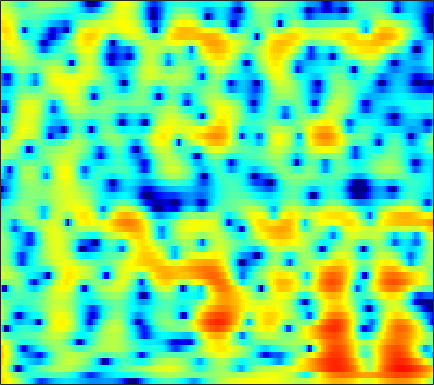

Data behind this chart, as committed beside it:
6.4194, 6.0571, 5.5129, 4.9045, 4.4077, 3.684, 2.8858, 2.2299, 1.2778, 0.23345, -0.93196, -1.885, -3.2825, -4.8436, -6.134, -7.9966, -9.9356, -11.329, -12.621, -12.798, -11.974, -11.075, -9.8483, -8.7925
6.022, 5.381, 4.46, 3.477, 2.713, 1.685, 0.6777, -0.03857, -0.901, -1.637, -2.223, -2.567, -2.909, -3.134, -3.239, -3.309, -3.307, -3.258, -3.147, -2.988, -2.797, -2.644, -2.438, -2.253
6.341, 5.106, 3.186, 0.8658, -1.232, -4.75, -9.836, -16.32, -26.74, -13.59, -9.279, -7.38, -5.658, -4.476, -3.794, -3.068, -2.459, -2.046, -1.521, -1.014, -0.5205, -0.168, 0.2834, 0.7113
7.005, 5.936, 4.409, 2.804, 1.585, 0.005096, -1.423, -2.347, -3.365, -4.161, -4.845, -5.31, -5.938, -6.62, -7.177, -7.915, -8.537, -8.73, -8.464, -7.469, -6.045, -4.893, -3.417, -2.082
7.661, 6.663, 5.211, 3.644, 2.398, 0.6384, -1.179, -2.59, -4.458, -6.225, -7.718, -8.613, -9.433, -10.1, -10.64, -11.6, -13.02, -14.15, -14.82, -13.18, -10.13, -7.894, -5.377, -3.357
7.235, 6.243, 4.771, 3.144, 1.784, -0.2543, -2.612, -4.682, -7.998, -12.13, -16.17, -16.04, -12.93, -10.23, -8.765, -7.291, -6.212, -5.51, -4.594, -3.693, -2.82, -2.167, -1.335, -0.553
4.994, 4.1, 2.898, 1.716, 0.8224, -0.3201, -1.393, -2.142, -2.995, -3.638, -4.021, -4.114, -4.027, -3.737, -3.445, -2.944, -2.4, -2, -1.456, -0.8828, -0.3399, 0.03972, 0.4692, 0.8004
1.348, 0.05214, -1.426, -2.432, -2.81, -2.954, -2.892, -2.796, -2.659, -2.549, -2.423, -2.317, -2.156, -1.968, -1.788, -1.493, -1.112, -0.773, -0.3058, 0.1991, 0.7445, 1.146, 1.649, 2.07
-3.408, -7.849, -18.74, -15.61, -10.51, -7.122, -5.347, -4.541, -3.842, -3.416, -3.218, -3.155, -3.192, -3.342, -3.567, -3.892, -4.026, -3.858, -3.129, -1.94, -0.5406, 0.5075, 1.777, 2.839
1.427, -0.06688, -1.875, -3.362, -4.324, -5.512, -6.677, -7.42, -8, -7.884, -7.292, -6.826, -6.487, -6.667, -7.274, -9.165, -13.18, -19.08, -17.01, -8.845, -4.21, -1.797, 0.6168, 2.367
2.712, 1.508, -0.2158, -2.128, -3.777, -6.462, -9.958, -13.49, -18.26, -15.51, -11.35, -9.197, -7.264, -6.096, -5.491, -5.002, -4.632, -4.232, -3.397, -2.232, -0.9277, 0.06828, 1.318, 2.393
2.134, 1.271, 0.07626, -1.145, -2.05, -3.222, -4.275, -4.908, -5.402, -5.497, -5.264, -4.928, -4.372, -3.796, -3.357, -2.725, -2.115, -1.675, -1.048, -0.3738, 0.3189, 0.829, 1.468, 2.033
0.9911, 0.3196, -0.4956, -1.205, -1.654, -2.131, -2.498, -2.703, -2.899, -2.976, -2.952, -2.882, -2.744, -2.506, -2.297, -1.975, -1.547, -1.181, -0.6862, -0.1562, 0.3954, 0.8017, 1.313, 1.765
-1.581, -2.504, -3.192, -3.261, -3.053, -2.674, -2.343, -2.152, -2.03, -2.049, -2.163, -2.259, -2.424, -2.538, -2.561, -2.495, -2.219, -1.871, -1.267, -0.5907, 0.1231, 0.6604, 1.344, 1.966
-7.626, -15.65, -17.13, -7.95, -5.009, -2.757, -1.526, -1.06, -0.8618, -1.104, -1.748, -2.491, -3.785, -5.306, -6.315, -7.023, -6.62, -5.653, -4.138, -2.635, -1.292, -0.3862, 0.7437, 1.799
0.9809, 0.1843, -0.3057, -0.2238, 0.02876, 0.3856, 0.5746, 0.5106, 0.1461, -0.5817, -1.756, -3.016, -5.301, -8.757, -12.23, -16.98, -14.06, -10.83, -8.145, -6.679, -5.785, -5.12, -3.884, -2.131
3.245, 2.935, 2.539, 2.155, 1.849, 1.422, 0.9365, 0.5119, -0.1406, -0.891, -1.748, -2.473, -3.467, -4.512, -5.204, -5.817, -6.307, -6.65, -7.256, -8.643, -11.69, -16.61, -21.8, -9.902
2.31, 2.186, 1.821, 1.263, 0.7351, -0.1102, -1.083, -1.816, -2.801, -3.573, -4.015, -4.154, -4.151, -4.068, -4.014, -3.826, -3.664, -3.646, -3.684, -3.758, -3.834, -3.711, -3.095, -1.934
1.042, 0.9031, 0.392, -0.4832, -1.388, -2.986, -5.08, -7.022, -10.15, -13.14, -13.06, -11.16, -8.582, -6.486, -5.25, -4.002, -2.973, -2.291, -1.537, -0.8461, -0.1849, 0.2988, 0.9726, 1.676
0.7797, 0.4676, -0.2162, -1.224, -2.209, -3.841, -5.926, -7.812, -10.65, -13.04, -12.94, -11.53, -9.24, -7.325, -5.996, -4.447, -3.116, -2.205, -1.084, -0.09237, 0.8106, 1.42, 2.136, 2.733
1.245, 0.7976, 0.05067, -0.8849, -1.694, -2.883, -4.184, -5.145, -6.325, -7.29, -7.938, -8.146, -8.001, -7.407, -6.769, -5.552, -4.12, -3.048, -1.641, -0.3432, 0.7792, 1.516, 2.328, 2.951
1.647, 1.094, 0.2495, -0.6954, -1.467, -2.563, -3.685, -4.579, -5.812, -7.169, -8.781, -10.19, -12.39, -13.76, -13.03, -10.15, -6.925, -4.812, -2.545, -0.7083, 0.7579, 1.634, 2.56, 3.22
1.188, 0.4816, -0.6132, -1.837, -2.798, -4.027, -5.078, -5.751, -6.561, -7.388, -8.518, -9.679, -11.83, -13.31, -12.69, -9.385, -6.071, -4.017, -1.752, 0.000138, 1.375, 2.182, 3, 3.549
0.0816, -0.7233, -2.217, -4.314, -6.375, -9.834, -12.49, -11.76, -9.166, -7.096, -5.728, -5.05, -4.385, -3.78, -3.157, -2.27, -1.214, -0.4185, 0.6016, 1.538, 2.342, 2.859, 3.397, 3.731
-1.04, -1.23, -1.983, -3.353, -4.808, -7.129, -8.555, -7.944, -5.677, -3.538, -1.945, -1.063, -0.1672, 0.3504, 0.64, 0.864, 0.9346, 0.9593, 0.9647, 1.097, 1.461, 1.863, 2.501, 3.029
-2.581, -1.859, -1.297, -1.085, -1.036, -0.9741, -0.8223, -0.545, -0.04372, 0.5455, 1.078, 1.373, 1.577, 1.554, 1.277, 0.6021, -0.6045, -1.916, -4.316, -7.055, -7.173, -5.019, -2.011, 0.2147
-3.849, -3.192, -2.427, -1.767, -1.33, -0.8012, -0.3063, 0.04452, 0.4668, 0.8203, 1.082, 1.186, 1.141, 0.8799, 0.4884, -0.3486, -1.608, -2.918, -5.104, -7.285, -7.367, -5.728, -3.096, -0.938
-6.107, -5.654, -4.921, -4.1, -3.473, -2.669, -1.91, -1.407, -0.8147, -0.3352, 0.01661, 0.1938, 0.3104, 0.2477, 0.1234, -0.1816, -0.5747, -0.8974, -1.276, -1.45, -1.314, -0.9935, -0.3517, 0.4115
-11.11, -10.29, -8.817, -7.257, -6.148, -4.814, -3.658, -2.905, -2.037, -1.317, -0.7609, -0.4447, -0.1206, 0.06208, 0.1349, 0.1585, 0.1292, 0.09932, 0.08614, 0.1419, 0.2949, 0.486, 0.8229, 1.237
-23.24, -16.74, -12.28, -9.418, -7.795, -6.02, -4.566, -3.618, -2.534, -1.63, -0.9033, -0.4692, -0.04621, 0.247, 0.3627, 0.4305, 0.4048, 0.3622, 0.3052, 0.2971, 0.3823, 0.5278, 0.8402, 1.254
-10.28, -10.03, -9.217, -8.149, -7.241, -5.925, -4.547, -3.533, -2.289, -1.222, -0.3506, 0.1619, 0.6315, 0.8728, 0.9106, 0.7657, 0.4316, 0.0708, -0.4957, -1.031, -1.326, -1.272, -0.7694, 0.09893
-5.317, -6.559, -8.268, -9.589, -9.604, -7.994, -5.626, -3.927, -2.025, -0.5417, 0.5461, 1.12, 1.624, 1.778, 1.697, 1.267, 0.4414, -0.5191, -2.374, -5.176, -9.009, -10.49, -7.002, -2.986
-3.012, -4.939, -8.476, -13.55, -15.43, -10.61, -6.42, -4.244, -2.148, -0.6967, 0.2845, 0.7752, 1.179, 1.304, 1.229, 0.8822, 0.2124, -0.5415, -1.931, -3.752, -5.518, -5.893, -4.335, -1.846
-0.2429, -1.117, -2.224, -3.046, -3.333, -3.253, -2.776, -2.36, -1.833, -1.461, -1.245, -1.137, -1.109, -1.049, -1.032, -0.9874, -0.996, -1.017, -1.102, -1.158, -1.081, -0.857, -0.3255, 0.4291
1.99, 1.591, 1.075, 0.6006, 0.2848, -0.09042, -0.4809, -0.8142, -1.411, -2.211, -3.212, -4.027, -4.912, -5.193, -4.866, -3.998, -2.989, -2.314, -1.557, -0.9559, -0.4631, -0.1217, 0.3299, 0.7748
3.26, 3.055, 2.783, 2.512, 2.283, 1.908, 1.354, 0.7809, -0.3253, -1.97, -4.506, -7.451, -14.45, -23.08, -12.65, -7.156, -4.283, -2.946, -1.776, -1.092, -0.6834, -0.4947, -0.2892, -0.07344
2.327, 2.194, 2.244, 2.485, 2.699, 2.89, 2.898, 2.702, 2.174, 1.276, 0.01302, -1.112, -2.418, -3.058, -2.837, -2.078, -1.368, -1.034, -1.002, -1.369, -2.052, -2.652, -3.351, -3.61
-4.442, -5.081, -3.668, -1.307, 0.265, 1.875, 2.982, 3.516, 3.897, 3.954, 3.795, 3.571, 3.198, 2.793, 2.503, 2.03, 1.389, 0.6978, -0.6233, -2.568, -5.47, -8.581, -14.56, -16.49
-9.689, -11.31, -8.125, -4.257, -2.035, 0.1888, 1.786, 2.688, 3.537, 4.074, 4.343, 4.41, 4.287, 4.001, 3.637, 2.962, 2.029, 1.107, -0.4268, -2.39, -4.848, -6.96, -9.629, -10.91
-4.057, -4.133, -3.671, -2.7, -1.764, -0.4615, 0.7716, 1.591, 2.5, 3.206, 3.657, 3.848, 3.895, 3.727, 3.433, 2.852, 2.042, 1.287, 0.08732, -1.292, -2.772, -3.85, -5.156, -6.205
-4.777, -5.05, -4.821, -3.926, -2.984, -1.563, -0.1785, 0.7638, 1.853, 2.712, 3.335, 3.624, 3.826, 3.767, 3.572, 3.123, 2.43, 1.775, 0.7138, -0.5498, -1.935, -3.029, -4.459, -5.66
-10.45, -13.69, -13.67, -9.094, -6.219, -3.291, -1.093, 0.2218, 1.62, 2.658, 3.413, 3.808, 4.104, 4.16, 4.058, 3.704, 3.109, 2.498, 1.44, 0.07092, -1.704, -3.383, -6.244, -10.02
-8.49, -9.946, -9.886, -7.651, -5.711, -3.414, -1.494, -0.3146, 0.9715, 1.961, 2.68, 3.073, 3.387, 3.516, 3.479, 3.259, 2.866, 2.432, 1.653, 0.6117, -0.7759, -2.09, -4.262, -6.804
-5.206, -5.474, -5.426, -4.913, -4.292, -3.274, -2.203, -1.433, -0.5291, 0.2183, 0.7702, 1.042, 1.268, 1.334, 1.304, 1.225, 1.1, 0.9837, 0.7997, 0.5421, 0.2192, -0.06547, -0.4412, -0.6832
-6.083, -6.359, -6.486, -6.239, -5.763, -4.856, -3.828, -3.068, -2.205, -1.577, -1.233, -1.17, -1.312, -1.661, -1.939, -2.174, -2.101, -1.789, -1.147, -0.4154, 0.2781, 0.7407, 1.274, 1.744
-9.16, -10.36, -12.14, -12.63, -11.32, -8.592, -6.133, -4.706, -3.326, -2.559, -2.382, -2.625, -3.568, -5.283, -7.161, -10.16, -10.37, -7.949, -4.58, -1.997, -0.1154, 0.9739, 2.11, 2.961
-9.907, -11.36, -14.52, -16.4, -13.5, -9.021, -5.875, -4.21, -2.714, -1.917, -1.727, -1.991, -2.918, -4.557, -6.265, -8.711, -8.868, -6.872, -3.869, -1.444, 0.3858, 1.454, 2.553, 3.355
-6.247, -6.007, -5.693, -5.133, -4.471, -3.363, -2.184, -1.404, -0.6132, -0.1251, 0.04966, -0.03442, -0.3461, -0.8046, -1.167, -1.488, -1.452, -1.175, -0.5578, 0.2076, 0.9913, 1.521, 2.106, 2.54
-2.958, -2.372, -1.651, -0.9741, -0.4909, 0.1243, 0.6757, 1.013, 1.327, 1.504, 1.494, 1.374, 1.119, 0.7728, 0.4714, 0.1032, -0.1776, -0.32, -0.3872, -0.3202, -0.1471, 0.03364, 0.2788, 0.4983
-0.7077, -0.04095, 0.7607, 1.431, 1.847, 2.28, 2.555, 2.662, 2.675, 2.539, 2.237, 1.938, 1.416, 0.7444, 0.173, -0.6603, -1.55, -2.212, -2.976, -3.473, -3.642, -3.523, -3.117, -2.618
0.4681, 1.39, 2.383, 3.103, 3.47, 3.737, 3.772, 3.666, 3.369, 2.889, 2.288, 1.752, 0.8859, -0.1524, -1.062, -2.572, -4.508, -6.252, -8.967, -11.45, -11.75, -10.56, -8.576, -6.902
1.497, 2.745, 3.877, 4.525, 4.734, 4.689, 4.322, 3.859, 3.039, 2.091, 1.121, 0.3895, -0.544, -1.499, -2.378, -3.924, -6.089, -8.309, -12.44, -17.71, -18.25, -15.49, -12.7, -10.89
4.228, 5.005, 5.642, 5.835, 5.691, 5.11, 4.059, 2.946, 1.02, -1.322, -3.6, -4.639, -4.669, -4.149, -3.95, -4.115, -4.84, -5.744, -7.286, -9.03, -10.73, -12.16, -14.48, -17.07
6.162, 6.329, 6.341, 6.05, 5.6, 4.634, 3.159, 1.637, -1.161, -5.343, -12.36, -17.42, -10.47, -6.531, -4.962, -3.947, -3.768, -4.029, -4.815, -6.055, -7.787, -9.477, -12.35, -15.57
5.825, 5.744, 5.487, 5.03, 4.537, 3.661, 2.531, 1.512, -0.03036, -1.601, -2.945, -3.541, -3.679, -3.348, -3.015, -2.714, -2.667, -2.806, -3.218, -3.867, -4.738, -5.477, -6.505, -7.415
4.599, 4.467, 4.168, 3.73, 3.311, 2.65, 1.897, 1.299, 0.5075, -0.2334, -0.8208, -1.121, -1.363, -1.444, -1.456, -1.448, -1.468, -1.542, -1.732, -2.036, -2.422, -2.755, -3.239, -3.715
3.338, 3.202, 2.899, 2.46, 2.054, 1.434, 0.7624, 0.2692, -0.3237, -0.7902, -1.067, -1.158, -1.14, -1.009, -0.8752, -0.6822, -0.5185, -0.4371, -0.398, -0.4398, -0.5535, -0.6811, -0.886, -1.132
2.244, 2.114, 1.774, 1.233, 0.6988, -0.1766, -1.183, -1.967, -2.902, -3.449, -3.471, -3.166, -2.467, -1.667, -1.082, -0.4085, 0.1151, 0.4189, 0.7117, 0.8933, 0.9698, 0.9743, 0.9276, 0.8231
